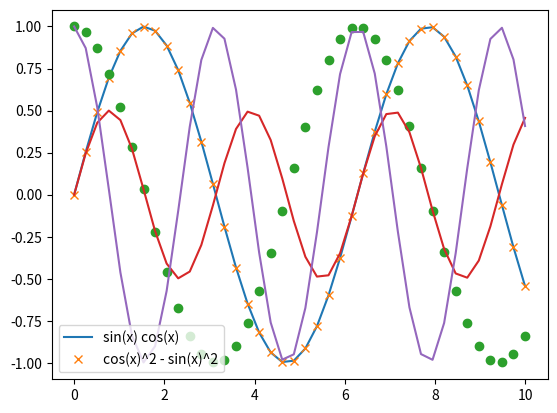

The script that saved this image: (Note: this script raises an exception after producing the figure.)
import numpy as np
import matplotlib.pyplot as pp

a = np.array([1,2,3,4,5])
print(a)
print(a.dtype)

a = np.array([1,2,3,4,5], dtype=np.float64)
print(a)
print(a.ndim, a.shape, a.size)

b = np.array([[1,2,3,4,5],[6,7,8,9,10]], dtype=np.float64)
print (b)
print (b.dtype)
print(b.ndim, b.shape,b.size)

np.zeros((3,3),'d')
    # string 'd' is a shorthand for the float64 dtype, it stands for double
np.empty((4,4),'d')
    # this will just use a regional memory as it is, so we may get nonsensical values
np.linspace(0, 5, 10)
    # chooses 5 elements between 0 and 10
np.arange(0,10,2)
    # chooses the step distance between 2 elements. Says: Increase by 2, go between 0 and 10
np.random.standard_normal((2,4))



a = np.random.standard_normal((2,4))
b = np.random.standard_normal((2,4))

np.vstack([a,b])
    # this combines the two arrays and gives you 4 rows and 3 columns
np.hstack([a,b])
    # this gives you an array with 2 rows and 6 columns
a.transpose()

np.save('example.npy',a)
    # this saves array "a" as the name 'example.npy'


x = np.linspace(0,10,40)
sinx = np.sin(x)

pp.plot(x,sinx)

cosx = np.cos(x)

pp.plot(x,sinx,'x')
pp.plot(x,cosx,'o')


y = sinx * cosx
z = cosx**2 - sinx**2

pp.plot(x,y)
pp.plot(x,z)
pp.legend(['sin(x) cos(x)', 'cos(x)^2 - sin(x)^2'])


np.dot(sinx,cosx)
    # treats the values as vectors

mat_outer = np.outer(sinx,cosx)
    # this takes the outer product , which builds every possible combination of the elements from the two vectors
print(mat_outer)


"""
v = np.space(0,10,5)
print (v + 1)

vv = np.outer(v,v)
    # adding a one-dimensional array to a two-dimensional array
print (vv + v)
    # the result is a two-dimensional array where the one-dimensional array has been added to every row
    
# if we wanted to instead add it to every column, we'd first have to turn it into a proper n-by-one column vector, by adding a dimensino with numpy newaxis
vv + v[:,np.newaxis]

"""


# INDEXING AND SLICING NUMPY ARRAYS



v = np.linspace(0,10,5)
print (v)
print (v[0])
print (v[1])
print (v[2])
print (v[3])

vv = np.random.random((5,4))
print (vv)
print (vv[0,0])
    # the first index refers to the row, the second the column
print (vv[2,3])
    # this is diff than what we can do with lists
    # with lists, this command would have to be written as follows:
list_array = [[1,2,3],[4,5,6],[7,8,9]]
print (list_array[1][2])


# SLICING
print (v[2:4])
    # for one-dimensional arrays
print (vv[2:5,1])
    # for two-dimensional arrays
print (vv[2:5,1:2])

# with slicing, if you create a new arrasy by slicing and modifying its values, you end up modifying the original array
print (v)
v2 = v[2:4]
v2[0] = 0
print (v)

# to do this without it changing, make a copy:
v3 = v[2:4].copy()
v3[0] = 56
print (v)
print (v3)


print (v > 0)
bool_index = v > 0
print (v[bool_index])

#Ex. you only want to operate on the elements in vv that are greater than 5

vv[vv > 0.5] = vv[vv > 0.5] * 2
print (vv)



# RECORDS AND DATES

reca = np.array([(1,(2.0,3.0),'hey'),(2,(3.5,4.0),'n')],
                dtype=[('x',np.int32),('y',np.float64,2),('z',np.str,4)])
print (reca)
print (reca[0])
print (reca['x'])
print (reca['x'][0])
print (reca[0]['x'])


np.datetime64('2015')
print (np.datetime64('2015-01-13 12:37:28'))

# can mathematically operate on dates:
print (np.datetime64('2015-01-01') + np.timedelta64(5,'D'))
print (np.datetime64('2015-01-01') + np.timedelta64(5,'h'))

np.datetime64('2015-01-01').astype(float)
    # this tells us the number of days from a standard date, the beginning of 1970
np.datetime64('1970-01-01').astype(float)

# datetime objects are recognized throughout numpy, so you can build ranges of dates (as shown below)
r = np.arange(np.datetime64('2016-02-01'),np.datetime64('2016-03-01'))
print (r)
